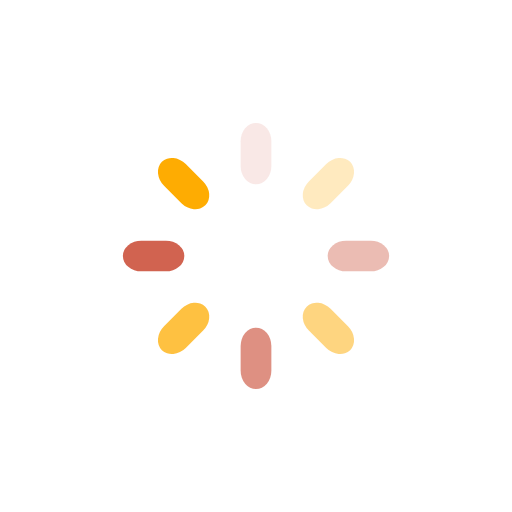
t = 0.00 s
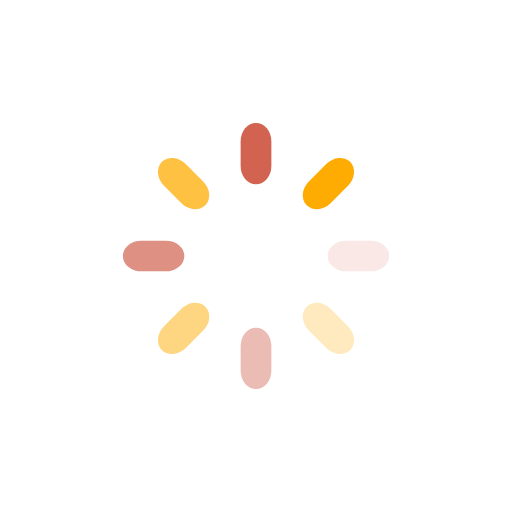
t = 0.25 s
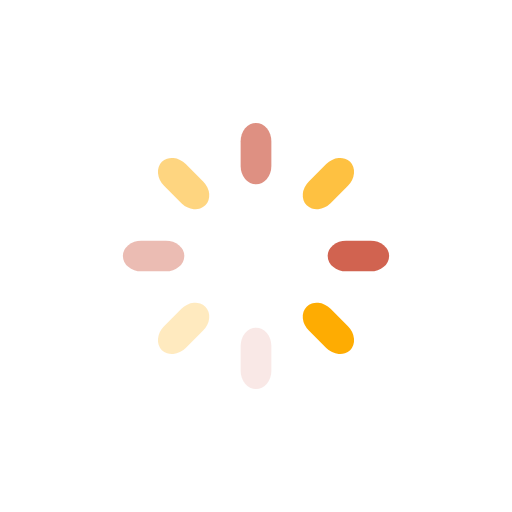
t = 0.50 s
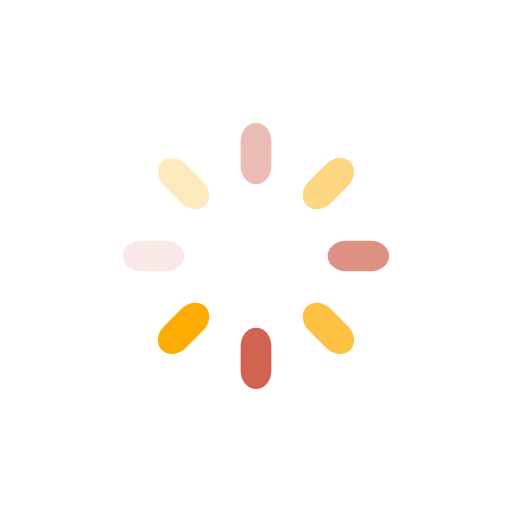
t = 0.75 s

The animated SVG that drew these frames (rendered in a browser with its animation timeline set to each time). Animation: 8 SMIL elements (animate=8); one cycle of 1.00 s, repeats indefinitely.

<svg xmlns="http://www.w3.org/2000/svg" viewBox="0 0 100 100" preserveAspectRatio="xMidYMid" width="200" height="200" style="shape-rendering: auto; display: block; background: rgb(255, 255, 255);" xmlns:xlink="http://www.w3.org/1999/xlink"><g><g transform="rotate(0 50 50)">
  <rect fill="#cb4d37" height="12" width="6" ry="3.6" rx="3" y="24" x="47">
    <animate repeatCount="indefinite" begin="-0.875s" dur="1s" keyTimes="0;1" values="1;0" attributeName="opacity"></animate>
  </rect>
</g><g transform="rotate(45 50 50)">
  <rect fill="#feac02" height="12" width="6" ry="3.6" rx="3" y="24" x="47">
    <animate repeatCount="indefinite" begin="-0.75s" dur="1s" keyTimes="0;1" values="1;0" attributeName="opacity"></animate>
  </rect>
</g><g transform="rotate(90 50 50)">
  <rect fill="#cb4d37" height="12" width="6" ry="3.6" rx="3" y="24" x="47">
    <animate repeatCount="indefinite" begin="-0.625s" dur="1s" keyTimes="0;1" values="1;0" attributeName="opacity"></animate>
  </rect>
</g><g transform="rotate(135 50 50)">
  <rect fill="#feac02" height="12" width="6" ry="3.6" rx="3" y="24" x="47">
    <animate repeatCount="indefinite" begin="-0.5s" dur="1s" keyTimes="0;1" values="1;0" attributeName="opacity"></animate>
  </rect>
</g><g transform="rotate(180 50 50)">
  <rect fill="#cb4d37" height="12" width="6" ry="3.6" rx="3" y="24" x="47">
    <animate repeatCount="indefinite" begin="-0.375s" dur="1s" keyTimes="0;1" values="1;0" attributeName="opacity"></animate>
  </rect>
</g><g transform="rotate(225 50 50)">
  <rect fill="#feac02" height="12" width="6" ry="3.6" rx="3" y="24" x="47">
    <animate repeatCount="indefinite" begin="-0.25s" dur="1s" keyTimes="0;1" values="1;0" attributeName="opacity"></animate>
  </rect>
</g><g transform="rotate(270 50 50)">
  <rect fill="#cb4d37" height="12" width="6" ry="3.6" rx="3" y="24" x="47">
    <animate repeatCount="indefinite" begin="-0.125s" dur="1s" keyTimes="0;1" values="1;0" attributeName="opacity"></animate>
  </rect>
</g><g transform="rotate(315 50 50)">
  <rect fill="#feac02" height="12" width="6" ry="3.6" rx="3" y="24" x="47">
    <animate repeatCount="indefinite" begin="0s" dur="1s" keyTimes="0;1" values="1;0" attributeName="opacity"></animate>
  </rect>
</g><g></g></g><!-- [ldio] generated by https://loading.io --></svg>
